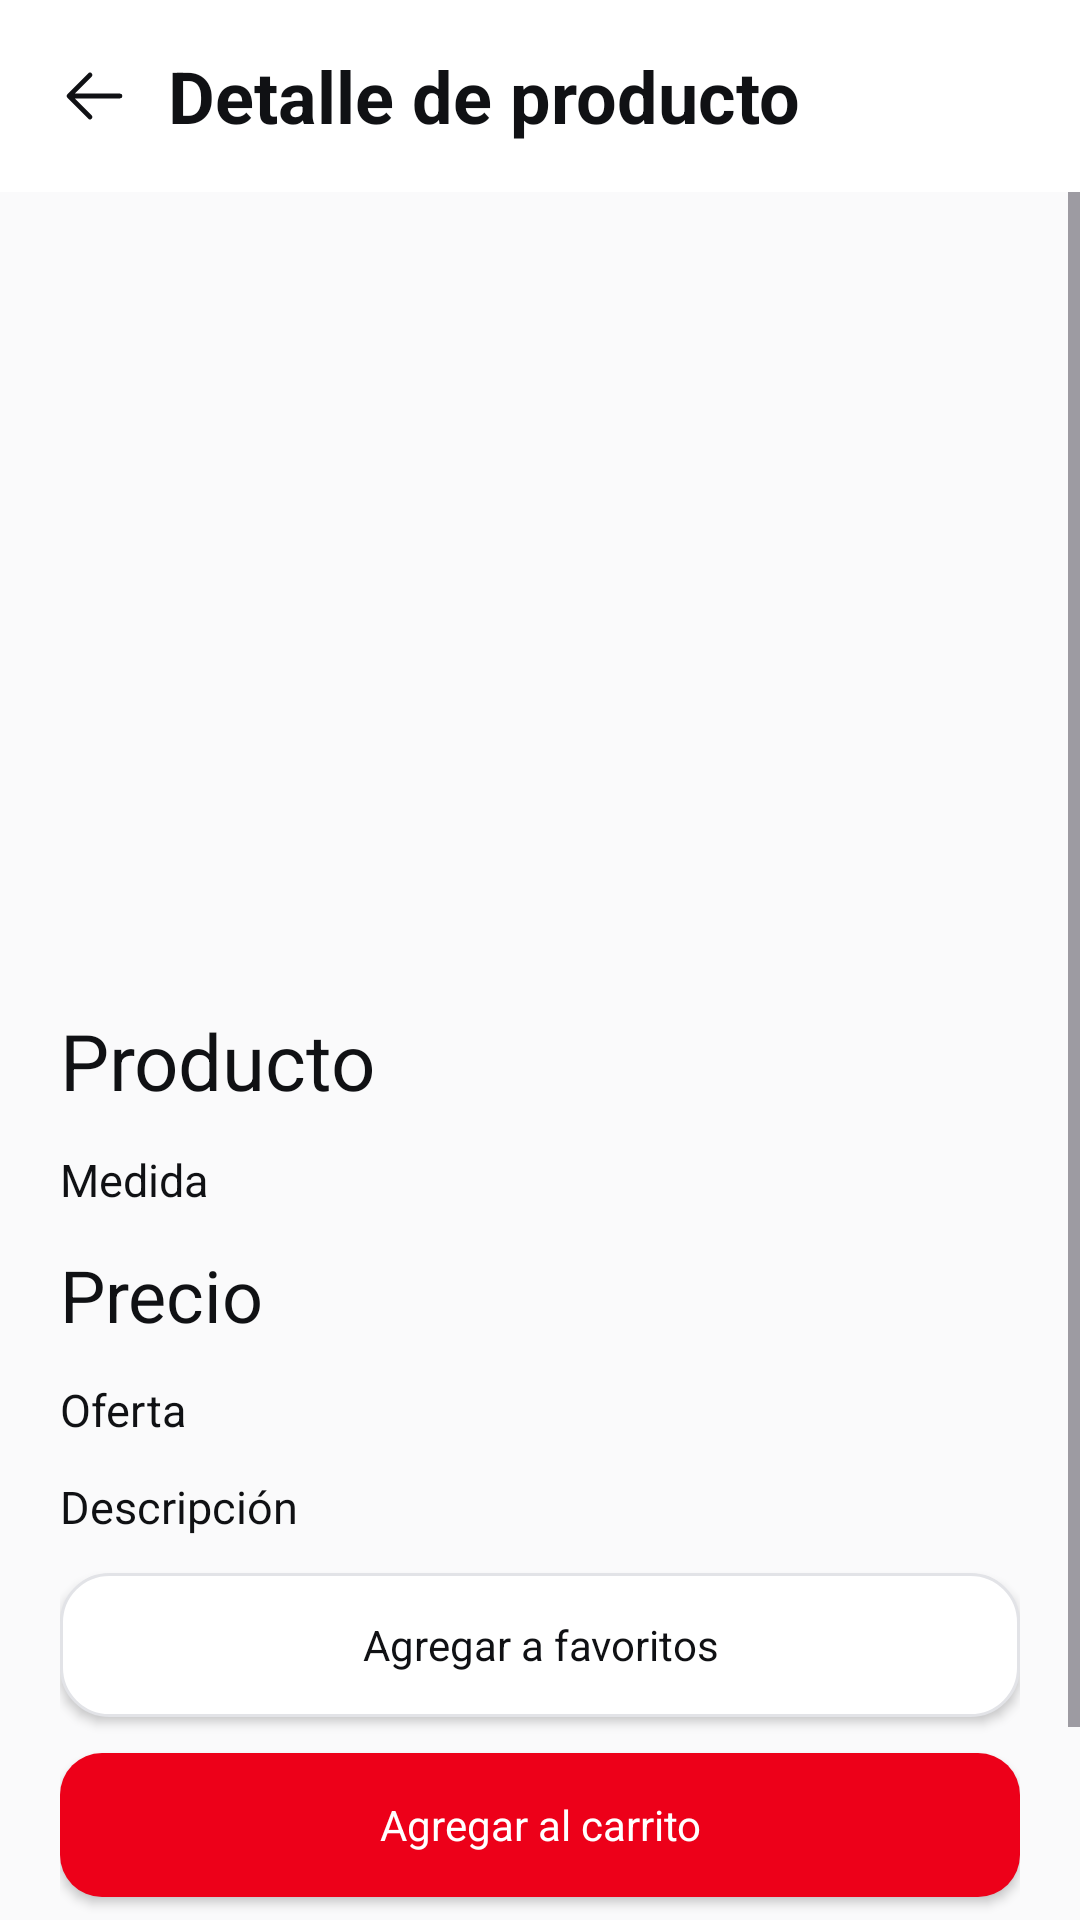

Here is an Android app screen rendered from its layout file. Give the layout XML and the strings, colors and styles it references.
<!-- AndroidManifest.xml: application theme Theme.LlantasPlus -->
<!-- res/layout/activity_detalle.xml -->
<?xml version="1.0" encoding="utf-8"?>
<LinearLayout xmlns:android="http://schemas.android.com/apk/res/android" xmlns:app="http://schemas.android.com/apk/res-auto" android:id="@+id/main" android:layout_width="match_parent" android:layout_height="match_parent" android:orientation="vertical" android:background="@color/lp_fondo">
<LinearLayout android:layout_width="match_parent" android:layout_height="64dp" android:orientation="horizontal" android:gravity="center_vertical" android:paddingStart="8dp" android:paddingEnd="16dp" android:background="@color/lp_blanco"><androidx.appcompat.widget.AppCompatImageButton android:id="@+id/btnVolver" android:layout_width="48dp" android:layout_height="48dp" android:padding="12dp" android:background="?attr/selectableItemBackgroundBorderless" app:srcCompat="@drawable/lp_ic_volver" android:contentDescription="Volver" /><TextView android:layout_width="0dp" android:layout_height="wrap_content" android:layout_weight="1" android:text="Detalle de producto" android:textColor="@color/lp_texto" android:textSize="24sp" android:textStyle="bold" /></LinearLayout>
<ScrollView android:layout_width="match_parent" android:layout_height="0dp" android:layout_weight="1" android:fillViewport="true"><LinearLayout android:layout_width="match_parent" android:layout_height="wrap_content" android:orientation="vertical" android:padding="20dp">
<ImageView android:id="@+id/imgProducto" android:layout_width="match_parent" android:layout_height="240dp" android:scaleType="fitCenter" android:contentDescription="Llanta" /><TextView android:id="@+id/lblNombre" android:layout_width="match_parent" android:layout_height="wrap_content" android:layout_marginTop="12dp" android:text="Producto" android:textSize="26sp" android:textColor="@color/lp_texto" />
<TextView android:id="@+id/lblMedida" android:layout_width="match_parent" android:layout_height="wrap_content" android:layout_marginTop="12dp" android:text="Medida" android:textSize="15sp" android:textColor="@color/lp_texto" />
<TextView android:id="@+id/lblPrecio" android:layout_width="match_parent" android:layout_height="wrap_content" android:layout_marginTop="12dp" android:text="Precio" android:textSize="24sp" android:textColor="@color/lp_texto" />
<TextView android:id="@+id/lblOferta" android:layout_width="match_parent" android:layout_height="wrap_content" android:layout_marginTop="12dp" android:text="Oferta" android:textSize="15sp" android:textColor="@color/lp_texto" />
<TextView android:id="@+id/lblDescripcion" android:layout_width="match_parent" android:layout_height="wrap_content" android:layout_marginTop="12dp" android:text="Descripción" android:textSize="15sp" android:textColor="@color/lp_texto" />
<androidx.appcompat.widget.AppCompatButton android:id="@+id/btnFavorito" android:layout_width="match_parent" android:layout_height="wrap_content" android:minHeight="48dp" android:layout_marginTop="12dp" android:padding="12dp" android:background="@drawable/lp_bg_categoria" app:backgroundTint="@null" android:text="Agregar a favoritos" android:textAllCaps="false" android:textColor="@color/lp_texto" />
<androidx.appcompat.widget.AppCompatButton android:id="@+id/btnAgregar" android:layout_width="match_parent" android:layout_height="wrap_content" android:minHeight="48dp" android:layout_marginTop="12dp" android:padding="12dp" android:background="@drawable/lp_bg_rojo" app:backgroundTint="@null" android:text="Agregar al carrito" android:textAllCaps="false" android:textColor="@color/lp_blanco" />
<androidx.appcompat.widget.AppCompatButton android:id="@+id/btnCarrito" android:layout_width="match_parent" android:layout_height="wrap_content" android:minHeight="48dp" android:layout_marginTop="12dp" android:padding="12dp" android:background="@drawable/lp_bg_categoria" app:backgroundTint="@null" android:text="Ver carrito" android:textAllCaps="false" android:textColor="@color/lp_texto" />
</LinearLayout></ScrollView>
</LinearLayout>
<!-- resources referenced by this layout -->
<resources>
  <color name="lp_blanco">#FFFFFF</color>
  <color name="lp_fondo">#FAFAFB</color>
  <color name="lp_texto">#101114</color>
  <!-- drawable lp_bg_categoria (drawable) -->
  <?xml version="1.0" encoding="utf-8"?>
  <shape xmlns:android="http://schemas.android.com/apk/res/android"
      android:shape="rectangle">
  
      <solid android:color="@color/lp_blanco" />
  
      <corners android:radius="16dp" />
  
      <stroke
          android:width="1dp"
          android:color="@color/lp_borde" />
  
  </shape>
  <!-- drawable lp_bg_rojo (drawable) -->
  <?xml version="1.0" encoding="utf-8"?>
  <shape xmlns:android="http://schemas.android.com/apk/res/android"
      android:shape="rectangle">
  
      <solid android:color="@color/lp_rojo" />
  
      <corners android:radius="14dp" />
  
  </shape>
  <!-- drawable lp_ic_volver (drawable) -->
  <?xml version="1.0" encoding="utf-8"?>
  <vector xmlns:android="http://schemas.android.com/apk/res/android"
      android:width="24dp"
      android:height="24dp"
      android:viewportWidth="24"
      android:viewportHeight="24">
  
      <path
          android:fillColor="@android:color/transparent"
          android:strokeColor="@color/lp_texto"
          android:strokeWidth="1.6"
          android:strokeLineCap="round"
          android:strokeLineJoin="round"
          android:pathData="M20,12 L4,12 M10,5 L3,12 L10,19" />
  
  </vector>
  <style name="Theme.LlantasPlus" parent="Base.Theme.LlantasPlus" />
  <color name="lp_borde">#E2E3E7</color>
  <color name="lp_rojo">#ED0019</color>
  <style name="Base.Theme.LlantasPlus" parent="Theme.Material3.Light.NoActionBar"><item name="colorPrimary">@color/lp_rojo</item><item name="colorOnPrimary">@color/lp_blanco</item><item name="android:windowLightStatusBar">true</item><item name="android:windowActionModeOverlay">true</item><item name="android:fontFamily">sans-serif</item><item name="android:windowBackground">@color/lp_fondo</item></style>
</resources>
